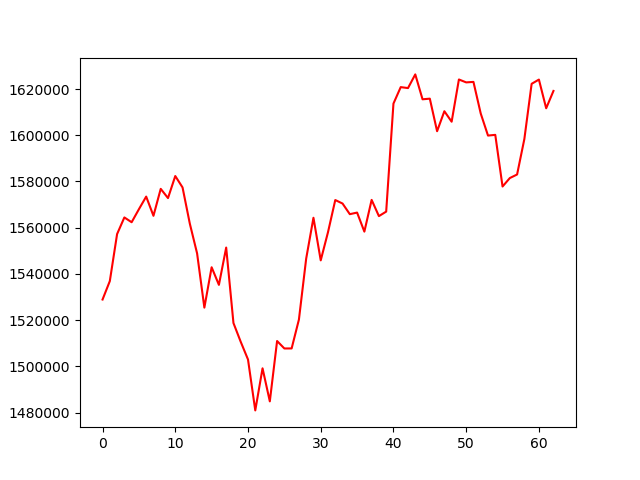

Values plotted in this chart, from the file beside it:
, 0
0, 1528925
1, 1536895
2, 1557250
3, 1564445
4, 1562368
5, 1568007
6, 1573468
7, 1565151
8, 1576810
9, 1572821
10, 1582363
11, 1577424
12, 1561769
13, 1548892
14, 1525425
15, 1542883
16, 1535272
17, 1551406
18, 1518755
19, 1510624
20, 1502975
21, 1480948
22, 1499162
23, 1484865
24, 1510970
25, 1507746
26, 1507759
27, 1520234
28, 1546625
29, 1564310
30, 1545867
31, 1558072
32, 1571974
33, 1570462
34, 1565857
35, 1566546
36, 1558308
37, 1572035
38, 1565018
39, 1566966
40, 1613707
41, 1620834
42, 1620417
43, 1626338
44, 1615563
45, 1615842
46, 1601757
47, 1610403
48, 1605868
49, 1624140
50, 1622883
51, 1623091
52, 1609422
53, 1599870
54, 1600177
55, 1577828
56, 1581483
57, 1583023
58, 1598389
59, 1622264
... 3 more rows
